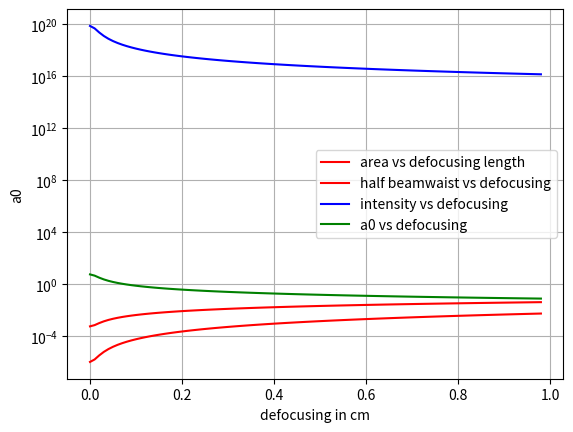

Python code for this plot:
__author__ = 'similarities'

import math
import matplotlib.pyplot as plt



# insert laser parameter (Area [cm^2], EL [J], LambdaL [mum],"name", reprate [Hz])


class Intensity_calculation:

    def __init__(self, A, EL, tau, lambdaL, name, reprate, IL=float, a0=float, E_flux=float):
        self.A = A
        self.EL = EL
        self.tau = tau
        self.lambdaL = lambdaL
        self.name = name
        self.reprate = reprate
        self.IL = IL
        self.a0 = a0
        self.E_flux = E_flux
        self.content = 0.4
        self.transmission = 0.65*self.content




    def calc_I(self):
        self.IL = self.EL * self.transmission/(self.A * self.tau)
        print(self.name, format(self.IL, ".3E"), "Intensity [W/cm^2]", "with", self.content,"fraction of EL in focus")
        print("xxxxxxxxxxx")
        return self.IL

    def calc_Eflux(self):
        self.E_flux = self.EL / self.A
        print(self.name, format(self.E_flux, "0.3E"), "EnergyFlux [J/cm^2]", "reprate:", self.reprate)

    def calc_a0(self):
        # 0.15 gives the ratio of energy content in focal region
        self.a0 = math.sqrt((self.IL* self.lambdaL**2)/(1.38*1E18))
        print(self.name, format(self.a0, "0.3E"), "a0 with:", self.content," energy content in FHWM")
        return self.a0



# insert beam parameter (anlge [rad], distance from focusing optic [cm], beam diameter [cm],
# focal length [cm], radius of area [cm], LambdaL [mum], "name")
class Beam_Area_calculation:

    def __init__(self, theta, length, diameter, focalLength, radius, lambdaL, name, waist0 = float, waist = float):
        self.theta = theta
        self.length = length
        self.diameter = diameter
        self.focalLength = focalLength
        self.name = name
        self.radius = radius
        self.lambdaL = lambdaL
        self.waist0 = waist0
        self.waist = waist
        self.rayleigh = float


    def angle(self):
        if self.theta == 0 & self.radius == 0:

            self.theta = math.atan(self.diameter * 0.5 / self.focalLength)
            #print(self.name, math.degrees(self.theta), "half angle [degree]")

            print(self.name, format(self.theta, "0.3E"), "half angle [rad]")
            #print("NA:", self.diameter/(2*self.focalLength))
            return self.theta

        elif self.theta < 0 & self.radius == 0:

            print(self.name, 'negative angle!')
            self.theta = self.theta*(-1)
            self.theta = math.radians(self.theta)


        elif self.radius != 0:
            print(self.name,"radius is already given [w0 e.g.]")


        elif self.radius == 0 & self.theta >0:

            #self.theta = math.radians(self.theta)
            #print(self.name, 'half angle [rad]', self.theta)
            self.theta = self.theta

        else:
            Exception




    def areaCalc_by_angle(self):

        self.radius = (self.focalLength - self.length) * math.tan(self.theta)

        area = math.pi * self.radius ** 2

        print(format(self.radius, "0.3E"), 'radius [cm]', self.name)
        print(format(area, "0.3E"), "Area in [cm`2]", self.name)

        return area



    def areaCalc_by_radius(self):

        area = math.pi * self.radius ** 2

        print(format(self.radius, "0.3E"), 'radius [cm]', self.name)
        print(format(area, "0.3E"), "Area in [cm`2]", self.name)

        return area



    def beamwaist_Gaussian(self):

        self.waist0 = 0.5*(4 * self.lambdaL / math.pi) * self.focalLength / self.diameter
        self.rayleigh = math.pi * (self.waist0**2)/self.lambdaL
        #print (self.rayleigh, "Rayleigh length in mum")
        #print("diffraction limit (linear) in mum", self.lambdaL/(self.diameter/self.focalLength))
        #print("minimum beamwaist w0/2 in mum", format(self.waist0, "0.3E"), "f:", self.focalLength)
        self.waist = self.waist0 * 1E-4 * math.sqrt(1 + (self.length / (self.rayleigh * 1E-4)) ** 2)

        print("for f:", self.focalLength, "at length of:", self.length)
        print('half beam waist in cm:', format(self.waist, "0.2E"))

        return self.waist



    def areaCalc_Gaussian(self):

        area = math.pi * (self.waist)**2

        print("Gaussian calculation", format(area, "0.3E"), "Area in [cm^2]")

        return area


# plot parameter (array_y, array_x, "color", "name of plot", "axis label y", "axis label x")
def plot_xy(array_y,array_x, colour, name, name_y, name_x):

    #plot=plt.scatter(array_y, array_x, color=colour,label=name)
    plt.semilogy(array_y, array_x, color=colour,label=name)
    plt.legend() #handles=[plot]
    plt.grid(True)
    plt.ylabel(name_y)
    plt.xlabel(name_x)
    plt.show()


# call Class main(stepsize) for functionalized/ plotted output of either beamwaist, area, I, a0 as a function
# of defocusing length [cm], calculates in 100 mum step

class Main:

    def __init__(self, defocusingLength):

        self.defocusingLength = defocusingLength
        self.array_x = list(range(1, self.defocusingLength))
        self.array_y = list(range(1, self.defocusingLength))
        self.array_I = list(range(1, self.defocusingLength))
        self.array_z = list(range(1, self.defocusingLength))
        self.array_xx = list(range(1, self.defocusingLength))

    # single calls for testing
    # (theta[degree],distance[cm],beam diameter [cm], focal lenght[cm], radius of focused beam [cm], lambda L [in mum], name]

   # area3 = Beam_Area_calculation(0, 150, 0, 0, 5*10**-4, 0.8, "Area3")



    #iL3 = Intensity_calculation(area3.areaCalc_by_radius(), 7.5, 25*1E-15, 0.8, "no 3:", 1)
    #iL3.calc_I()
    #iL3.calc_a0()

    # calculation for prepulse 10-5
    #area1 = Beam_Area_calculation(0, 0, 13, 150, 0, 0.8, "no1 case 1.5m focal length")
    #area1.angle()
    #area1.beamwaist_Gaussian()

    #iL1 = Intensity_calculation(area1.areaCalc_Gaussian(), 7.5, 25*1E-15, 0.8, "no 1:", 1)
    #iL1.calc_I()
    #iL1.calc_a0()
    #area4 = Beam_Area_calculation(0, 1, 13, 150, 0, 0.8, "no1 +1 cm :case1 with 1cm defocusing")
    #area4.angle()
    #area4.beamwaist_Gaussian()
    #iL4 = Intensity_calculation(area4.areaCalc_Gaussian(), 7.5, 25*1E-15, 0.8, "no 1 +1 cm:", 1)
    #iL4.calc_I()


    def defocusin_w0(self):

        for i in range(0, self.defocusingLength-1):
            # i/100 = 100 mu m
            area5 = Beam_Area_calculation(0, i/100, 13, 150, 0, 0.8, "no1 +i * 100 x um defocusing")
            area5.angle()

            self.array_x[i] = i/100
            self.array_y[i] = area5.beamwaist_Gaussian()
            self.array_z[i] = area5.areaCalc_Gaussian()
            #print(self.array_z[i], self.array_x[i], "area per cm")

            i = i + 1

        return self.array_y, self.array_x, self.array_z



    def defocusing_I(self):


        for i in range(0, self.defocusingLength-1):

            iL5 = Intensity_calculation(self.array_z[i], 7.5, 25*1E-15, 0.8, "no 1 +i", 1)
            self.array_I[i] = iL5.calc_I()
            self.array_xx[i] = iL5.calc_a0()

            i = i + 1

        return self.array_I, self.array_x, self.array_xx

# 1 step is 100 mu-m
aha = Main(100)
array_y, array_x, array_z = aha.defocusin_w0()
plot_xy(array_x, array_z, "r",  "area vs defocusing length","A in cm^2", "defocusing in cm")
plot_xy(array_x, array_y, "r",  "half beamwaist vs defocusing","w0 in cm", "defocusing in cm")

array_y, array_x, array_z = aha.defocusing_I()
plot_xy(array_x, array_y, "b",  "intensity vs defocusing","I [W/cm^2]", "defocusing in cm")
plot_xy(array_x, array_z, "g",  "a0 vs defocusing","a0", "defocusing in cm")



